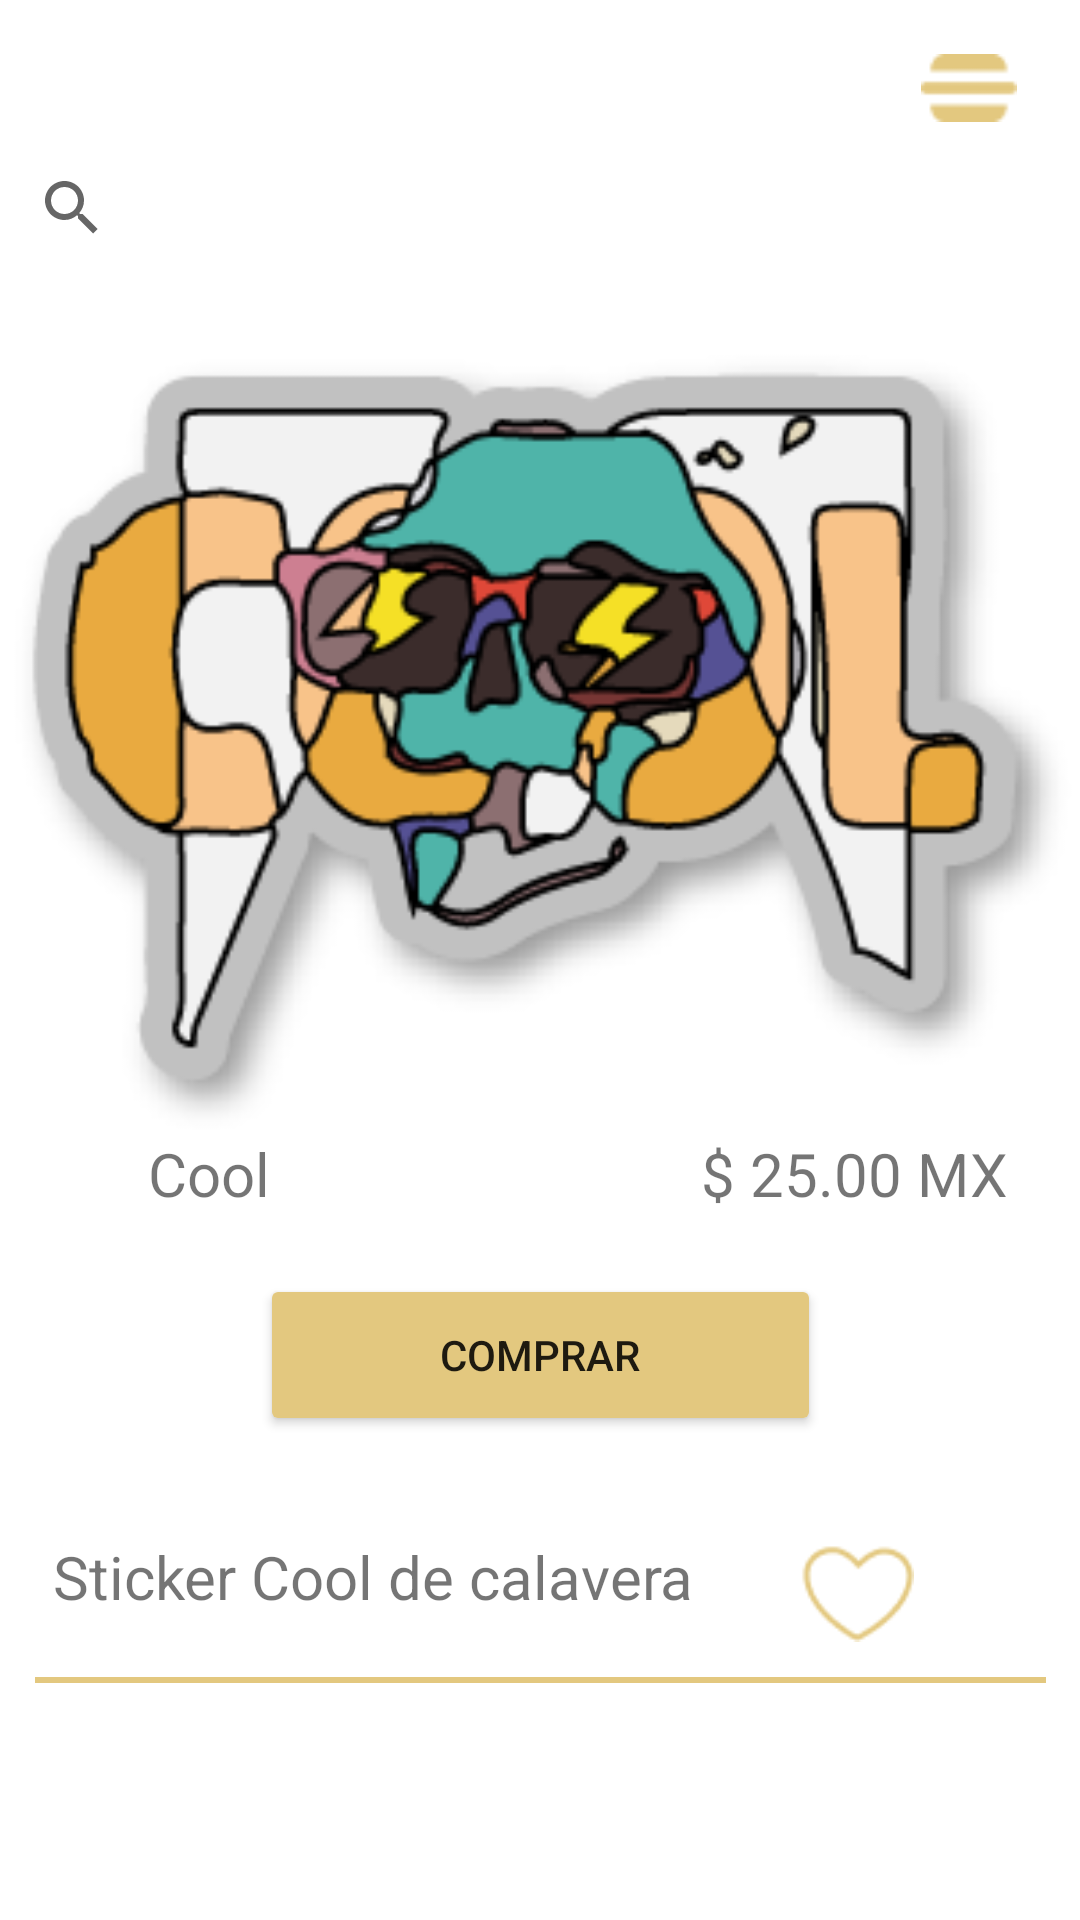

Produce the Android XML layout that renders to this screen, including the resource entries it uses.
<!-- AndroidManifest.xml: application theme Theme.Proyects -->
<!-- res/layout/activity_vistacool.xml -->
<?xml version="1.0" encoding="utf-8"?>
<androidx.constraintlayout.widget.ConstraintLayout xmlns:android="http://schemas.android.com/apk/res/android"
    xmlns:app="http://schemas.android.com/apk/res-auto"
    xmlns:tools="http://schemas.android.com/tools"
    android:layout_width="match_parent"
    android:layout_height="match_parent"
    tools:context=".vistacool">

    <ImageView
        android:id="@+id/menuhamburguer"
        android:layout_width="32dp"
        android:layout_height="32dp"
        android:scaleType="fitCenter"
        android:src="@drawable/hamburguer"
        app:layout_constraintBottom_toBottomOf="parent"
        app:layout_constraintEnd_toEndOf="parent"
        app:layout_constraintHorizontal_bias="0.936"
        app:layout_constraintStart_toStartOf="parent"
        app:layout_constraintTop_toTopOf="parent"
        app:layout_constraintVertical_bias="0.022" />

    <SearchView
        android:id="@+id/searchView"
        android:layout_width="0dp"
        android:layout_height="wrap_content"
        app:layout_constraintEnd_toEndOf="parent"
        app:layout_constraintHorizontal_bias="0.933"
        app:layout_constraintStart_toStartOf="parent"
        app:layout_constraintTop_toBottomOf="@+id/menuhamburguer" />

    <TextView
        android:id="@+id/vcooldescripcion"
        android:layout_width="wrap_content"
        android:layout_height="wrap_content"
        android:layout_marginBottom="20dp"
        android:text="@string/cooldescription"
        android:textSize="20sp"
        app:layout_constraintBottom_toTopOf="@+id/line1"
        app:layout_constraintEnd_toEndOf="parent"
        app:layout_constraintHorizontal_bias="0.121"
        app:layout_constraintStart_toStartOf="parent"
        app:layout_constraintTop_toBottomOf="@+id/button"
        app:layout_constraintVertical_bias="1.0"
        tools:ignore="MissingConstraints" />

    <View
        android:id="@+id/line1"
        android:layout_width="337dp"
        android:layout_height="2dp"
        android:background="#E3C87F"
        app:layout_constraintBottom_toBottomOf="parent"
        app:layout_constraintEnd_toEndOf="parent"
        app:layout_constraintStart_toStartOf="parent"
        app:layout_constraintTop_toBottomOf="@+id/addfavoritestk"
        app:layout_constraintVertical_bias="0.103" />

    <ImageView
        android:id="@+id/viewsticker1"
        android:layout_width="0dp"
        android:layout_height="276dp"
        app:layout_constraintBottom_toBottomOf="parent"
        app:layout_constraintEnd_toEndOf="parent"
        app:layout_constraintHorizontal_bias="0.0"
        app:layout_constraintStart_toStartOf="parent"
        app:layout_constraintTop_toTopOf="parent"
        app:layout_constraintVertical_bias="0.279"
        app:srcCompat="@drawable/sticker1" />

    <TextView
        android:id="@+id/vcoolnombre"
        android:layout_width="wrap_content"
        android:layout_height="wrap_content"
        android:text="@string/cool"
        android:textSize="20sp"
        app:layout_constraintEnd_toStartOf="@+id/vprecio"
        app:layout_constraintHorizontal_bias="0.255"
        app:layout_constraintStart_toStartOf="parent"
        app:layout_constraintTop_toBottomOf="@+id/viewsticker1"
        tools:ignore="MissingConstraints" />

    <TextView
        android:id="@+id/vprecio"
        android:layout_width="wrap_content"
        android:layout_height="wrap_content"
        android:layout_marginEnd="24dp"
        android:layout_marginRight="24dp"
        android:text="@string/coolp"
        android:textSize="20sp"
        app:layout_constraintEnd_toEndOf="parent"
        app:layout_constraintTop_toBottomOf="@+id/viewsticker1"
        tools:ignore="MissingConstraints" />

    <ImageView
        android:id="@+id/addfavoritestk"
        android:layout_width="38dp"
        android:layout_height="38dp"
        app:layout_constraintBottom_toBottomOf="parent"
        app:layout_constraintEnd_toEndOf="parent"
        app:layout_constraintHorizontal_bias="0.828"
        app:layout_constraintStart_toStartOf="parent"
        app:layout_constraintTop_toBottomOf="@+id/button"
        app:layout_constraintVertical_bias="0.269"
        app:srcCompat="@drawable/borderlike" />

    <Button
        android:id="@+id/button"
        android:layout_width="187dp"
        android:layout_height="54dp"
        android:layout_marginTop="20dp"
        android:backgroundTint="@color/gold"
        android:text="Comprar"
        app:layout_constraintEnd_toEndOf="parent"
        app:layout_constraintStart_toStartOf="parent"
        app:layout_constraintTop_toBottomOf="@+id/vprecio" />

</androidx.constraintlayout.widget.ConstraintLayout>
<!-- resources referenced by this layout -->
<resources>
  <color name="gold">#E3C87F</color>
  <!-- drawable borderlike: png bitmap (drawable, 1123 bytes) -->
  <!-- drawable hamburguer: png bitmap (drawable, 418 bytes) -->
  <!-- drawable sticker1: png bitmap (drawable, 28082 bytes) -->
  <string name="cool">Cool</string>
  <string name="cooldescription">Sticker Cool de calavera</string>
  <string name="coolp">$ 25.00 MX</string>
  <style name="Theme.Proyects" parent="Theme.MaterialComponents.DayNight.DarkActionBar">
          
          <item name="colorPrimary">@color/amarilloCanario</item>
          <item name="colorPrimaryVariant">@color/amarilloPrincipal</item>
          <item name="colorOnPrimary">@color/white</item>
          
          <item name="colorSecondary">@color/teal_200</item>
          <item name="colorSecondaryVariant">@color/teal_700</item>
          <item name="colorOnSecondary">@color/black</item>
          
          <item name="android:statusBarColor" tools:targetApi="l">?attr/colorPrimaryVariant</item>
          
      </style>
  <color name="amarilloCanario">#E3C87F</color>
  <color name="amarilloPrincipal">#bc9529</color>
  <color name="white">#FFFFFFFF</color>
  <color name="teal_200">#7940A2</color>
  <color name="teal_700">#FF018786</color>
  <color name="black">#FF000000</color>
</resources>
